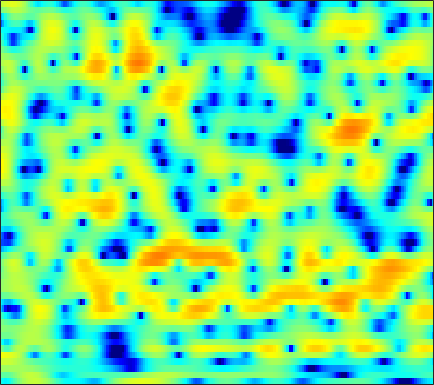

The table this chart was drawn from, first rows:
-4.1842, -4.8906, -5.2981, -5.0449, -4.4298, -3.3057, -2.1233, -1.287, -0.28426, 0.57255, 1.2716, 1.6963, 2.1441, 2.4605, 2.6121, 2.7085, 2.6891, 2.5945, 2.3753, 2.0404, 1.5854, 1.1668, 0.53725, -0.1876
-1.123, -1.361, -1.488, -1.365, -1.117, -0.6348, -0.05468, 0.3997, 0.9769, 1.489, 1.91, 2.157, 2.396, 2.521, 2.538, 2.458, 2.26, 2.031, 1.615, 1.075, 0.3951, -0.2101, -1.14, -2.214
1.088, 1.128, 1.175, 1.216, 1.245, 1.281, 1.307, 1.318, 1.323, 1.301, 1.246, 1.184, 1.066, 0.9148, 0.7762, 0.5538, 0.2893, 0.07163, -0.248, -0.5963, -0.9729, -1.264, -1.664, -2.055
2.85, 2.876, 2.857, 2.775, 2.676, 2.493, 2.251, 2.031, 1.685, 1.276, 0.8193, 0.4477, -0.05624, -0.557, -0.9029, -1.304, -1.61, -1.793, -1.966, -2.107, -2.243, -2.353, -2.539, -2.767
4.443, 4.344, 4.18, 4.002, 3.85, 3.611, 3.293, 2.98, 2.409, 1.609, 0.5072, -0.5622, -2.411, -4.876, -7.194, -10.06, -9.955, -8.08, -5.599, -3.81, -2.666, -2.158, -1.902, -2.106
0.1739, -0.9178, -2.059, -2.175, -1.584, -0.3809, 0.7628, 1.42, 1.968, 2.159, 1.978, 1.615, 0.8747, -0.06874, -0.7395, -1.314, -1.263, -0.8875, -0.1571, 0.5401, 1.047, 1.245, 1.263, 0.9932
-3.616, -5.043, -6.661, -6.681, -5.547, -3.585, -1.811, -0.7405, 0.3517, 1.121, 1.621, 1.86, 2.047, 2.111, 2.111, 2.08, 2.027, 1.974, 1.885, 1.737, 1.506, 1.277, 0.869, 0.336
-0.5217, -0.6537, -0.7369, -0.6867, -0.5458, -0.2476, 0.1344, 0.4483, 0.8652, 1.244, 1.572, 1.768, 1.965, 2.087, 2.131, 2.112, 2.012, 1.87, 1.604, 1.224, 0.7244, 0.2598, -0.4943, -1.411
0.2738, 0.1726, 0.05046, -0.01287, -0.01551, 0.03664, 0.1714, 0.3146, 0.5629, 0.8447, 1.144, 1.364, 1.636, 1.856, 1.969, 2.043, 2.017, 1.918, 1.683, 1.305, 0.7792, 0.2776, -0.5364, -1.522
-0.2125, -0.6028, -1.118, -1.591, -1.869, -2.112, -2.144, -2.02, -1.643, -1.063, -0.3475, 0.2207, 0.9371, 1.581, 1.983, 2.395, 2.651, 2.726, 2.657, 2.413, 1.992, 1.551, 0.8229, -0.06085
-2.242, -3.269, -4.684, -6.104, -7.128, -8.56, -9.814, -10.2, -9.106, -6.647, -4.005, -2.215, -0.2173, 1.355, 2.274, 3.215, 3.835, 4.112, 4.256, 4.127, 3.758, 3.328, 2.524, 1.466
-6.879, -9.654, -14.42, -17.89, -16.72, -14.78, -14.44, -14.62, -12.88, -8.91, -5.069, -2.755, -0.3256, 1.507, 2.552, 3.578, 4.234, 4.522, 4.658, 4.559, 4.211, 3.804, 3.032, 1.986
-5.309, -6.372, -7.694, -8.21, -7.908, -6.838, -5.57, -4.572, -3.288, -1.966, -0.6682, 0.2446, 1.305, 2.139, 2.585, 2.97, 3.11, 3.086, 2.906, 2.592, 2.198, 1.887, 1.462, 1.017
-1.179, -1.041, -0.8768, -0.6672, -0.4489, -0.09033, 0.3386, 0.6889, 1.159, 1.598, 1.961, 2.15, 2.269, 2.195, 1.992, 1.489, 0.7182, -0.05026, -1.311, -2.675, -3.807, -4.218, -3.97, -3.131
0.6882, 0.9465, 1.257, 1.544, 1.744, 1.993, 2.207, 2.331, 2.443, 2.481, 2.404, 2.26, 1.926, 1.4, 0.8429, -0.1731, -1.571, -2.952, -5.474, -9.191, -15.37, -19.78, -13.09, -8.271
0.6209, 0.9005, 1.264, 1.589, 1.797, 2.02, 2.175, 2.229, 2.229, 2.127, 1.924, 1.703, 1.298, 0.7671, 0.2789, -0.4939, -1.42, -2.195, -3.284, -4.316, -5.079, -5.355, -5.259, -4.707
-0.3854, 0.1746, 0.8356, 1.389, 1.712, 2.017, 2.179, 2.22, 2.161, 1.986, 1.722, 1.474, 1.095, 0.6729, 0.3433, -0.102, -0.566, -0.9222, -1.418, -1.931, -2.393, -2.725, -3.105, -3.402
-1.238, -0.09116, 1.083, 1.937, 2.384, 2.764, 2.903, 2.855, 2.594, 2.15, 1.545, 1.046, 0.4202, -0.0311, -0.2236, -0.2747, -0.1784, -0.1121, -0.09568, -0.2762, -0.7142, -1.235, -2.263, -3.732
-0.4798, 0.5205, 1.622, 2.431, 2.87, 3.21, 3.256, 3.071, 2.493, 1.464, -0.1249, -1.785, -4.659, -7.322, -7.112, -4.428, -1.881, -0.5113, 0.707, 1.318, 1.357, 1.048, 0.1671, -1.302
-2.588, -1.859, -0.9392, -0.1312, 0.3737, 0.8585, 1.104, 1.114, 0.8432, 0.1742, -0.9676, -2.175, -4.146, -5.65, -5.406, -3.438, -1.226, 0.1346, 1.421, 2.188, 2.531, 2.526, 2.235, 1.688
-8.494, -7.376, -6.203, -5.205, -4.49, -3.538, -2.63, -2.017, -1.328, -0.8223, -0.4925, -0.3226, -0.1193, 0.1662, 0.4882, 1.042, 1.68, 2.143, 2.668, 3.016, 3.161, 3.13, 2.894, 2.439
-12.11, -12.2, -12.79, -13.28, -12.78, -10.61, -7.953, -6.125, -4.093, -2.478, -1.203, -0.4259, 0.4333, 1.137, 1.596, 2.122, 2.56, 2.827, 3.095, 3.259, 3.282, 3.2, 2.958, 2.546
-10.59, -11.91, -14.55, -17.96, -18.33, -14.01, -9.818, -7.422, -4.941, -3.035, -1.556, -0.6666, 0.3004, 1.045, 1.488, 1.956, 2.299, 2.487, 2.649, 2.732, 2.738, 2.693, 2.564, 2.349
-6.086, -6.501, -6.884, -6.949, -6.702, -5.948, -4.863, -3.95, -2.743, -1.652, -0.7256, -0.1363, 0.4864, 0.9533, 1.199, 1.408, 1.503, 1.516, 1.49, 1.435, 1.409, 1.423, 1.48, 1.567
-3.23, -3.241, -3.111, -2.829, -2.533, -2.054, -1.505, -1.065, -0.4995, 0.01358, 0.4429, 0.6942, 0.9087, 0.981, 0.9328, 0.7104, 0.3045, -0.104, -0.7349, -1.351, -1.709, -1.689, -1.202, -0.3805
-3.614, -3.157, -2.437, -1.685, -1.167, -0.552, -0.05946, 0.2284, 0.5137, 0.7056, 0.8087, 0.8286, 0.7913, 0.6243, 0.3967, -0.1199, -0.9814, -1.966, -3.955, -7.173, -12.5, -14.44, -8.345, -3.752
-9.395, -6.959, -4.556, -2.907, -2.029, -1.252, -0.8483, -0.7606, -0.8572, -1.141, -1.488, -1.702, -1.837, -1.786, -1.702, -1.638, -1.783, -2.114, -2.888, -3.953, -4.785, -4.684, -3.258, -1.188
-8.496, -6.657, -4.657, -3.26, -2.58, -2.16, -2.251, -2.659, -3.705, -5.399, -7.717, -9.521, -10.3, -8.291, -6.387, -4.285, -2.771, -1.931, -1.112, -0.4856, 0.09452, 0.557, 1.26, 2.023
-3.697, -2.955, -2.124, -1.564, -1.363, -1.414, -1.901, -2.572, -3.947, -5.967, -8.764, -11.1, -12.12, -9.364, -6.99, -4.405, -2.453, -1.308, -0.07746, 0.9033, 1.695, 2.197, 2.738, 3.14
-0.6183, -0.1348, 0.2546, 0.3785, 0.2937, -0.02853, -0.582, -1.128, -1.999, -2.893, -3.689, -4.095, -4.23, -3.871, -3.338, -2.425, -1.421, -0.6748, 0.2656, 1.12, 1.849, 2.3, 2.742, 2.966
2.114, 2.207, 2.127, 1.815, 1.435, 0.7276, -0.1476, -0.8835, -1.897, -2.863, -3.627, -4.011, -4.215, -4.112, -3.854, -3.34, -2.672, -2.068, -1.193, -0.288, 0.5915, 1.177, 1.828, 2.253
4.154, 3.915, 3.406, 2.641, 1.885, 0.6041, -1.011, -2.45, -4.616, -6.918, -8.786, -9.44, -9.323, -8.685, -8.226, -7.715, -7.186, -6.645, -5.483, -3.949, -2.271, -1.09, 0.2726, 1.332
5.119, 4.739, 4.006, 2.991, 2.02, 0.3886, -1.745, -3.772, -7.315, -12.59, -22.34, -23.7, -16.02, -13.25, -12.64, -13.36, -16.2, -20.01, -17.09, -10.43, -6.073, -3.701, -1.328, 0.3773
5.028, 4.66, 3.975, 3.049, 2.2, 0.8385, -0.794, -2.188, -4.202, -6.208, -7.851, -8.66, -9.187, -9.451, -9.704, -10.29, -10.98, -11.11, -9.886, -7.48, -4.886, -3.155, -1.238, 0.2411
4.217, 3.94, 3.428, 2.74, 2.099, 1.1, -0.02886, -0.9388, -2.187, -3.358, -4.369, -4.983, -5.572, -5.882, -5.962, -5.86, -5.51, -5.047, -4.229, -3.166, -2.012, -1.159, -0.1221, 0.7392
3.095, 2.983, 2.695, 2.234, 1.758, 0.9528, -0.03328, -0.8643, -2.083, -3.34, -4.492, -5.162, -5.654, -5.634, -5.323, -4.635, -3.769, -3.077, -2.135, -1.205, -0.3328, 0.2569, 0.933, 1.455
1.517, 1.749, 1.886, 1.771, 1.508, 0.8669, -0.1403, -1.167, -2.917, -5.224, -8.154, -10.55, -12.2, -10.36, -8.24, -5.777, -3.838, -2.662, -1.334, -0.2678, 0.6085, 1.149, 1.726, 2.134
-1.159, -0.06505, 0.9852, 1.536, 1.632, 1.349, 0.5874, -0.3186, -1.99, -4.295, -7.352, -9.973, -11.88, -9.829, -7.611, -5.158, -3.284, -2.146, -0.9278, 0.04156, 0.8004, 1.256, 1.717, 2.02
-2.369, -0.4376, 1.284, 2.28, 2.63, 2.671, 2.294, 1.778, 0.803, -0.3735, -1.585, -2.386, -3.13, -3.404, -3.326, -2.953, -2.39, -1.919, -1.28, -0.6711, -0.1575, 0.1397, 0.3938, 0.479
1.686, 2.572, 3.492, 4.068, 4.268, 4.237, 3.882, 3.418, 2.565, 1.493, 0.2846, -0.6933, -1.999, -3.186, -3.937, -4.598, -4.763, -4.605, -4.1, -3.47, -2.897, -2.559, -2.377, -2.5
4.437, 4.752, 5.06, 5.183, 5.143, 4.864, 4.309, 3.711, 2.646, 1.258, -0.5041, -2.099, -4.627, -7.753, -10.47, -13.92, -14.51, -13.04, -10.84, -8.977, -7.569, -6.747, -6.014, -5.769
5.035, 5.182, 5.294, 5.267, 5.123, 4.742, 4.114, 3.461, 2.319, 0.8121, -1.127, -2.924, -5.86, -9.639, -13.12, -17.97, -19.35, -18.36, -16.61, -14.74, -12.5, -10.87, -8.968, -7.689
4.265, 4.504, 4.739, 4.84, 4.791, 4.554, 4.09, 3.565, 2.631, 1.407, -0.1173, -1.47, -3.563, -5.964, -7.915, -10.75, -14, -17.25, -25.72, -26.83, -16.34, -12.6, -9.355, -7.255
1.893, 2.547, 3.259, 3.746, 3.965, 4.041, 3.874, 3.598, 3.022, 2.235, 1.242, 0.3841, -0.9207, -2.376, -3.549, -5.195, -6.847, -7.985, -8.998, -9.004, -7.976, -6.919, -5.5, -4.264
-1.822, -0.433, 0.9623, 1.922, 2.407, 2.768, 2.849, 2.767, 2.48, 2.03, 1.467, 0.9871, 0.3071, -0.3813, -0.8963, -1.541, -2.116, -2.446, -2.709, -2.737, -2.544, -2.294, -1.914, -1.527
-3.397, -1.938, -0.455, 0.5875, 1.092, 1.461, 1.526, 1.397, 1.075, 0.654, 0.2419, -0.01925, -0.2412, -0.3409, -0.3597, -0.3451, -0.3192, -0.297, -0.2806, -0.2537, -0.2277, -0.19, -0.1304, -0.08477
-2.383, -1.204, 0.02239, 0.8224, 1.139, 1.194, 0.8378, 0.2968, -0.7292, -1.944, -2.999, -3.325, -2.959, -2.014, -1.216, -0.2899, 0.4017, 0.7402, 0.9802, 1.003, 0.8612, 0.6792, 0.4249, 0.2253
-0.195, 0.8589, 1.827, 2.326, 2.417, 2.115, 1.284, 0.2713, -1.857, -5.413, -12.52, -27.76, -9.936, -4.287, -1.886, 0.176, 1.389, 1.887, 2.098, 1.827, 1.116, 0.3024, -1.049, -2.302
1.535, 2.008, 2.402, 2.526, 2.427, 2.066, 1.415, 0.752, -0.3992, -1.73, -2.812, -3.068, -2.377, -1.029, 0.02698, 1.197, 1.944, 2.204, 2.13, 1.5, 0.1882, -1.382, -4.713, -11.21
1.207, 1.115, 0.9129, 0.6332, 0.3875, 0.04966, -0.2712, -0.489, -0.7179, -0.8216, -0.7669, -0.5999, -0.2018, 0.336, 0.7728, 1.293, 1.671, 1.817, 1.756, 1.376, 0.6586, -0.08745, -1.285, -2.372
-0.1703, -0.7605, -1.644, -2.576, -3.202, -3.812, -4, -3.866, -3.386, -2.742, -2.06, -1.541, -0.863, -0.1952, 0.273, 0.8433, 1.326, 1.61, 1.864, 1.967, 1.926, 1.81, 1.58, 1.341
-1.905, -3.015, -4.897, -7.408, -9.78, -12.96, -12.97, -10.85, -8.089, -6.068, -4.593, -3.725, -2.769, -1.914, -1.284, -0.4302, 0.4057, 0.9905, 1.698, 2.276, 2.701, 2.922, 3.106, 3.147
-3.033, -4.082, -5.864, -8.234, -10.48, -13.54, -13.54, -11.55, -9.056, -7.421, -6.492, -6.15, -5.877, -5.435, -4.754, -3.388, -1.749, -0.5427, 0.8849, 2.042, 2.927, 3.423, 3.873, 4.098
-4.55, -4.783, -5.011, -5.266, -5.482, -5.685, -5.704, -5.636, -5.606, -5.884, -6.822, -8.2, -11.54, -17.61, -16.48, -9.179, -4.659, -2.3, 0.0226, 1.694, 2.9, 3.556, 4.138, 4.444
-11.04, -8.303, -5.7, -4.089, -3.313, -2.655, -2.335, -2.283, -2.474, -3.003, -3.936, -4.889, -6.36, -7.323, -6.994, -5.193, -2.959, -1.433, 0.2548, 1.581, 2.567, 3.109, 3.598, 3.835
-7.233, -5.567, -3.494, -1.935, -1.089, -0.3319, 0.08104, 0.2027, 0.1523, -0.1137, -0.5158, -0.8642, -1.279, -1.519, -1.513, -1.243, -0.7394, -0.2692, 0.3805, 0.9935, 1.503, 1.793, 2.042, 2.107
-0.2898, 0.05497, 0.6533, 1.257, 1.647, 2.024, 2.216, 2.232, 2.092, 1.786, 1.343, 0.9397, 0.3493, -0.2438, -0.6462, -1.067, -1.31, -1.354, -1.217, -0.9561, -0.6598, -0.4825, -0.3863, -0.4898
2.467, 2.754, 3.123, 3.435, 3.608, 3.733, 3.708, 3.576, 3.236, 2.7, 1.948, 1.242, 0.08871, -1.303, -2.491, -4.153, -5.561, -6.09, -5.854, -4.973, -4.063, -3.566, -3.263, -3.404
